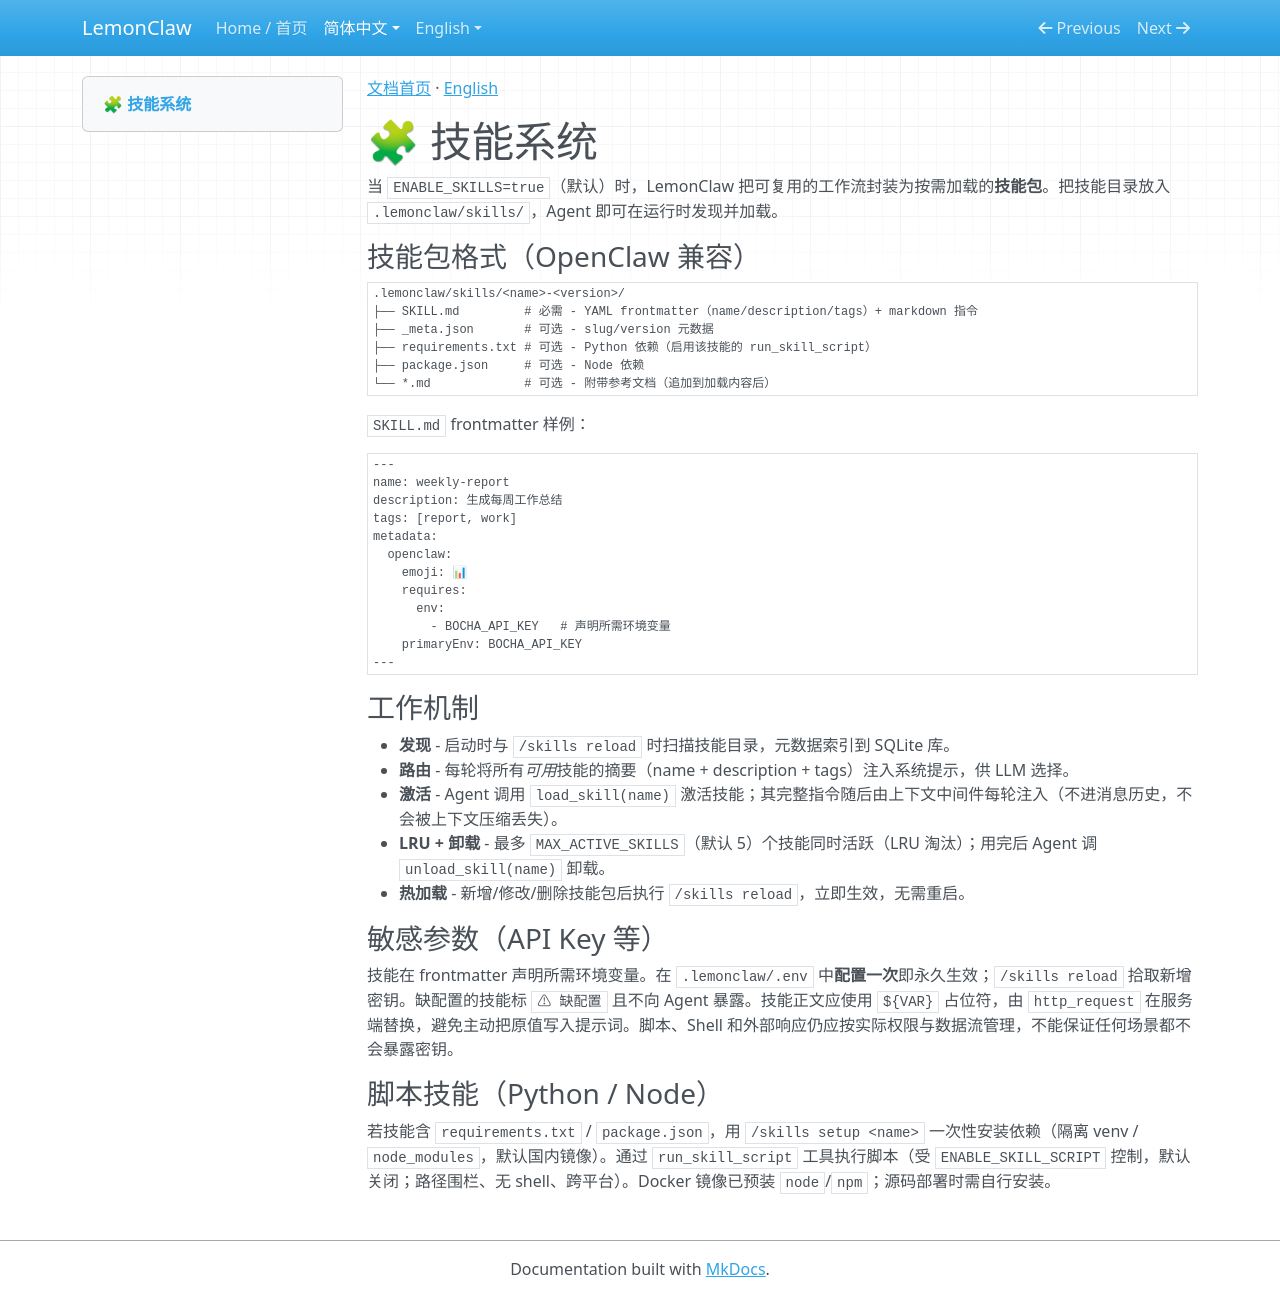

repository: nl8590687/lemonclaw · page: zh/skills/index.html · generator: mkdocs

[文档首页](index.md) · [English](../en/skills.md)

# 🧩 技能系统

当 `ENABLE_SKILLS=true`（默认）时，LemonClaw 把可复用的工作流封装为按需加载的**技能包**。把技能目录放入 `.lemonclaw/skills/`，Agent 即可在运行时发现并加载。

### 技能包格式（OpenClaw 兼容）

```
.lemonclaw/skills/<name>-<version>/
├── SKILL.md         # 必需 - YAML frontmatter（name/description/tags）+ markdown 指令
├── _meta.json       # 可选 - slug/version 元数据
├── requirements.txt # 可选 - Python 依赖（启用该技能的 run_skill_script）
├── package.json     # 可选 - Node 依赖
└── *.md             # 可选 - 附带参考文档（追加到加载内容后）
```

`SKILL.md` frontmatter 样例：

```yaml
---
name: weekly-report
description: 生成每周工作总结
tags: [report, work]
metadata:
  openclaw:
    emoji: 📊
    requires:
      env:
        - BOCHA_API_KEY   # 声明所需环境变量
    primaryEnv: BOCHA_API_KEY
---
```

### 工作机制

- **发现** - 启动时与 `/skills reload` 时扫描技能目录，元数据索引到 SQLite 库。
- **路由** - 每轮将所有*可用*技能的摘要（name + description + tags）注入系统提示，供 LLM 选择。
- **激活** - Agent 调用 `load_skill(name)` 激活技能；其完整指令随后由上下文中间件每轮注入（不进消息历史，不会被上下文压缩丢失）。
- **LRU + 卸载** - 最多 `MAX_ACTIVE_SKILLS`（默认 5）个技能同时活跃（LRU 淘汰）；用完后 Agent 调 `unload_skill(name)` 卸载。
- **热加载** - 新增/修改/删除技能包后执行 `/skills reload`，立即生效，无需重启。

### 敏感参数（API Key 等）

技能在 frontmatter 声明所需环境变量。在 `.lemonclaw/.env` 中**配置一次**即永久生效；`/skills reload` 拾取新增密钥。缺配置的技能标 `⚠ 缺配置` 且不向 Agent 暴露。技能正文应使用 `${VAR}` 占位符，由 `http_request` 在服务端替换，避免主动把原值写入提示词。脚本、Shell 和外部响应仍应按实际权限与数据流管理，不能保证任何场景都不会暴露密钥。

### 脚本技能（Python / Node）

若技能含 `requirements.txt` / `package.json`，用 `/skills setup <name>` 一次性安装依赖（隔离 venv / `node_modules`，默认国内镜像）。通过 `run_skill_script` 工具执行脚本（受 `ENABLE_SKILL_SCRIPT` 控制，默认关闭；路径围栏、无 shell、跨平台）。Docker 镜像已预装 `node`/`npm`；源码部署时需自行安装。
